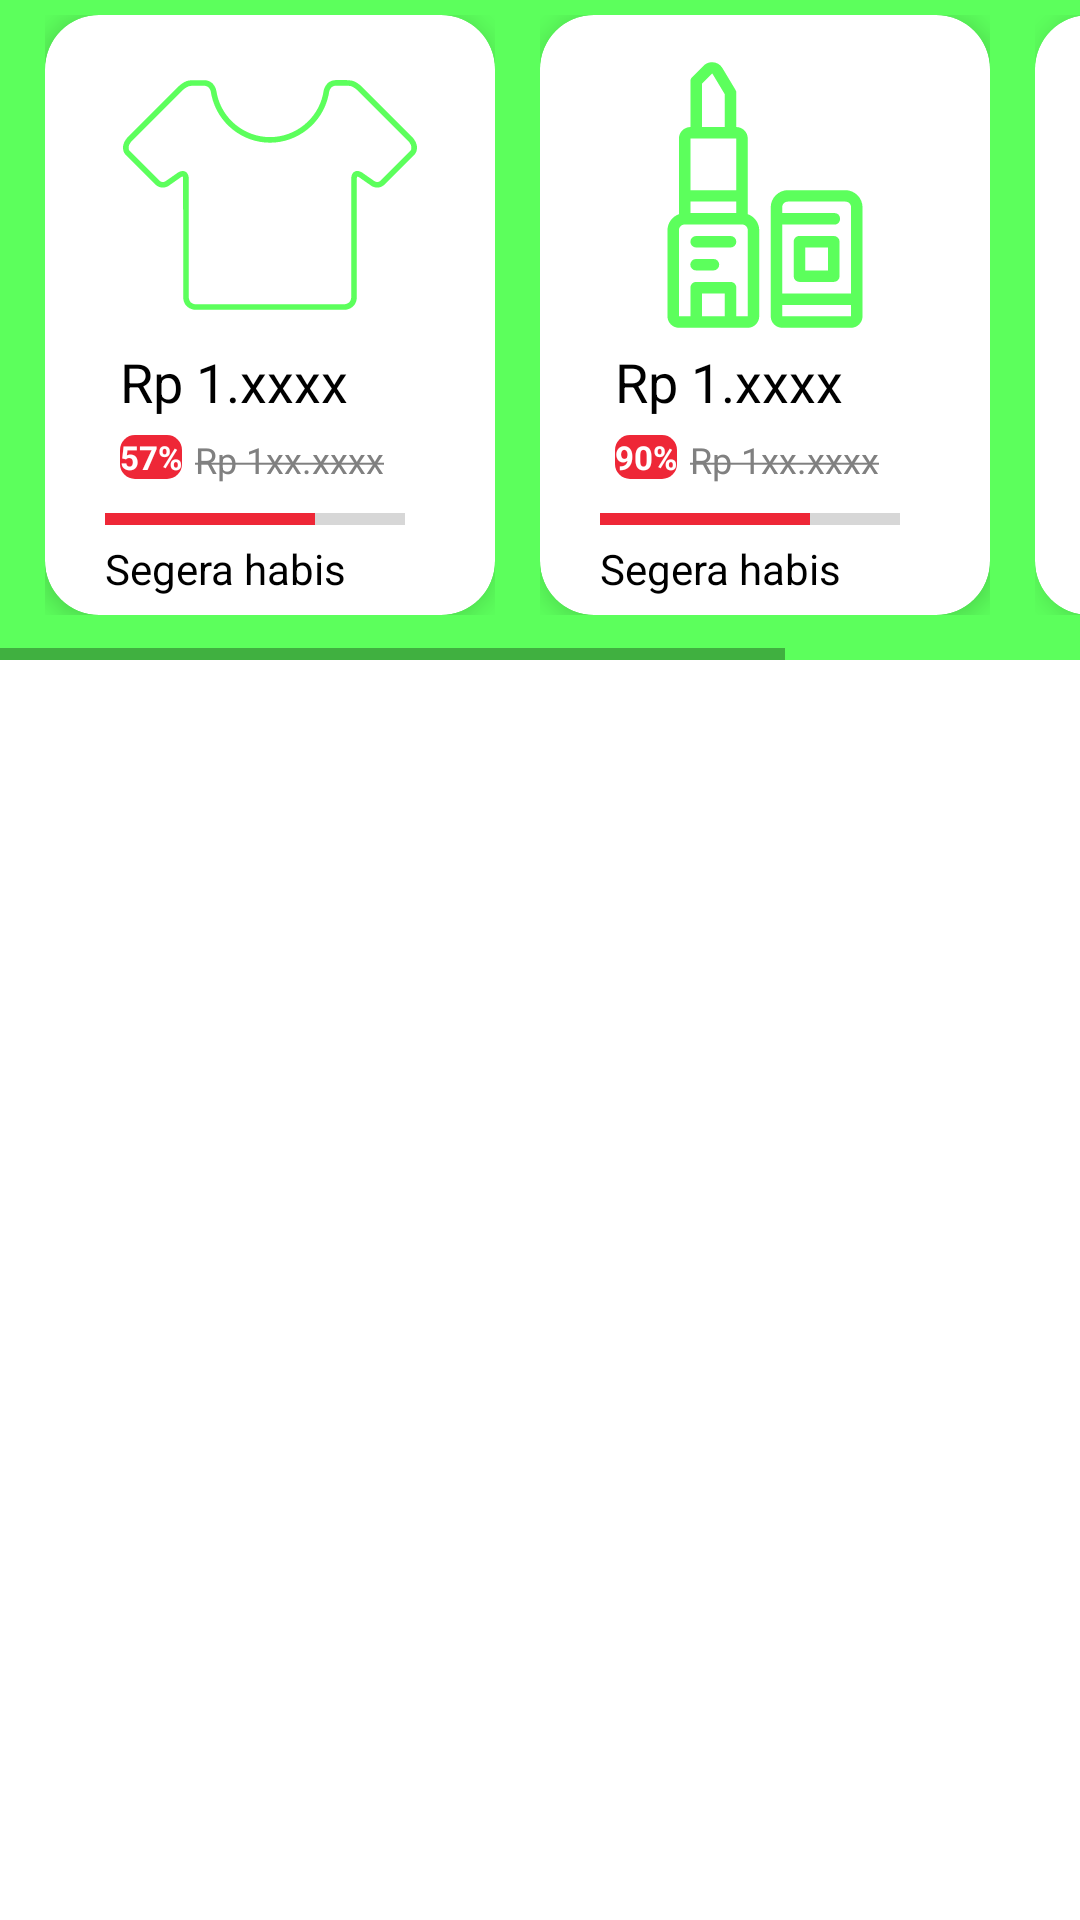

Layout XML and referenced resources for this Android screen:
<!-- AndroidManifest.xml: application theme Theme.Challenge2 -->
<!-- res/layout/scroll_product_tokopedia.xml -->
<?xml version="1.0" encoding="utf-8"?>
<androidx.constraintlayout.widget.ConstraintLayout xmlns:android="http://schemas.android.com/apk/res/android"
    xmlns:app="http://schemas.android.com/apk/res-auto"
    android:layout_width="match_parent"
    android:layout_height="match_parent">

    <HorizontalScrollView
        android:layout_width="match_parent"
        android:layout_height="wrap_content"
        app:layout_constraintEnd_toEndOf="parent"
        app:layout_constraintStart_toStartOf="parent"
        app:layout_constraintTop_toTopOf="parent">

        <androidx.constraintlayout.widget.ConstraintLayout
            android:layout_width="wrap_content"
            android:layout_height="220dp"
            android:background="@color/green_toko">

            <androidx.constraintlayout.widget.ConstraintLayout
                android:id="@+id/video_1"
                android:layout_width="wrap_content"
                android:layout_height="wrap_content"
                android:layout_marginStart="15dp"
                android:layout_marginTop="5dp"
                app:layout_constraintStart_toStartOf="parent"
                app:layout_constraintTop_toTopOf="parent">

                <androidx.cardview.widget.CardView
                    android:layout_width="150dp"
                    android:layout_height="200dp"
                    app:cardBackgroundColor="@color/white"
                    app:cardCornerRadius="18dp"
                    app:cardElevation="5dp"
                    app:layout_constraintStart_toStartOf="parent"
                    app:layout_constraintTop_toTopOf="parent">

                    <ImageView
                        android:layout_width="100dp"
                        android:layout_height="100dp"
                        android:layout_marginStart="25dp"
                        android:layout_marginTop="10dp"
                        android:layout_marginEnd="25dp"
                        android:src="@drawable/ic_clothes_tokped" />

                    <TextView
                        android:layout_width="wrap_content"
                        android:layout_height="wrap_content"
                        android:layout_marginStart="25dp"
                        android:layout_marginTop="110dp"
                        android:text="Rp 1.xxxx"
                        android:textColor="@color/black"
                        android:textSize="18sp" />

                    <TextView
                        android:layout_width="wrap_content"
                        android:layout_height="wrap_content"
                        android:layout_marginStart="25dp"
                        android:layout_marginTop="140dp"
                        android:background="@drawable/bg_solid_red"
                        android:text="57%"
                        android:textAlignment="center"
                        android:textColor="@color/white"
                        android:textSize="11sp"
                        android:textStyle="bold" />

                    <TextView
                        android:layout_width="wrap_content"
                        android:layout_height="wrap_content"
                        android:layout_marginStart="50dp"
                        android:layout_marginTop="140dp"
                        android:text="@string/price_1st"
                        android:textColor="@color/gray"
                        android:textSize="12sp" />

                    <ProgressBar
                        android:id="@+id/progressBar2"
                        style="?android:attr/progressBarStyleHorizontal"
                        android:layout_width="100dp"
                        android:layout_height="wrap_content"
                        android:layout_marginStart="20dp"
                        android:layout_marginTop="160dp"
                        android:progress="70"
                        android:theme="@style/ProgressBarStyle" />

                    <TextView
                        android:layout_width="wrap_content"
                        android:layout_height="wrap_content"
                        android:layout_marginStart="20dp"
                        android:layout_marginTop="175dp"
                        android:text="Segera habis"
                        android:textColor="@color/black" />

                </androidx.cardview.widget.CardView>
            </androidx.constraintlayout.widget.ConstraintLayout>

            <androidx.constraintlayout.widget.ConstraintLayout
                android:id="@+id/video_2"
                android:layout_width="wrap_content"
                android:layout_height="wrap_content"
                android:layout_marginStart="15dp"
                android:layout_marginTop="5dp"
                app:layout_constraintStart_toEndOf="@id/video_1"
                app:layout_constraintTop_toTopOf="parent">

                <androidx.cardview.widget.CardView
                    android:layout_width="150dp"
                    android:layout_height="200dp"
                    app:cardBackgroundColor="@color/white"
                    app:cardCornerRadius="18dp"
                    app:cardElevation="5dp"
                    app:layout_constraintStart_toStartOf="parent"
                    app:layout_constraintTop_toTopOf="parent">

                    <ImageView
                        android:layout_width="100dp"
                        android:layout_height="100dp"
                        android:layout_marginStart="25dp"
                        android:layout_marginTop="10dp"
                        android:layout_marginEnd="25dp"
                        android:src="@drawable/ic_lipstick_green" />

                    <TextView
                        android:layout_width="wrap_content"
                        android:layout_height="wrap_content"
                        android:layout_marginStart="25dp"
                        android:layout_marginTop="110dp"
                        android:text="Rp 1.xxxx"
                        android:textColor="@color/black"
                        android:textSize="18sp" />

                    <TextView
                        android:layout_width="wrap_content"
                        android:layout_height="wrap_content"
                        android:layout_marginStart="25dp"
                        android:layout_marginTop="140dp"
                        android:background="@drawable/bg_solid_red"
                        android:text="90%"
                        android:textAlignment="center"
                        android:textColor="@color/white"
                        android:textSize="11sp"
                        android:textStyle="bold" />

                    <TextView
                        android:layout_width="wrap_content"
                        android:layout_height="wrap_content"
                        android:layout_marginStart="50dp"
                        android:layout_marginTop="140dp"
                        android:text="@string/price_1st"
                        android:textColor="@color/gray"
                        android:textSize="12sp" />

                    <ProgressBar
                        style="?android:attr/progressBarStyleHorizontal"
                        android:layout_width="100dp"
                        android:layout_height="wrap_content"
                        android:layout_marginStart="20dp"
                        android:layout_marginTop="160dp"
                        android:progress="70"
                        android:theme="@style/ProgressBarStyle" />

                    <TextView
                        android:layout_width="wrap_content"
                        android:layout_height="wrap_content"
                        android:layout_marginStart="20dp"
                        android:layout_marginTop="175dp"
                        android:text="Segera habis"
                        android:textColor="@color/black" />

                </androidx.cardview.widget.CardView>
            </androidx.constraintlayout.widget.ConstraintLayout>

            <androidx.constraintlayout.widget.ConstraintLayout
                android:id="@+id/video_3"
                android:layout_width="wrap_content"
                android:layout_height="wrap_content"
                android:layout_marginStart="15dp"
                android:layout_marginTop="5dp"
                app:layout_constraintStart_toEndOf="@id/video_2"
                app:layout_constraintTop_toTopOf="parent">

                <androidx.cardview.widget.CardView
                    android:layout_width="150dp"
                    android:layout_height="200dp"
                    app:cardBackgroundColor="@color/white"
                    app:cardCornerRadius="18dp"
                    app:cardElevation="5dp"
                    app:layout_constraintStart_toStartOf="parent"
                    app:layout_constraintTop_toTopOf="parent">

                    <ImageView
                        android:layout_width="100dp"
                        android:layout_height="100dp"
                        android:layout_marginStart="25dp"
                        android:layout_marginTop="10dp"
                        android:layout_marginEnd="25dp"
                        android:src="@drawable/ic__pants_tokped" />

                    <TextView
                        android:layout_width="wrap_content"
                        android:layout_height="wrap_content"
                        android:layout_marginStart="25dp"
                        android:layout_marginTop="110dp"
                        android:text="Rp 1.xxxx"
                        android:textColor="@color/black"
                        android:textSize="18sp" />

                    <TextView
                        android:layout_width="wrap_content"
                        android:layout_height="wrap_content"
                        android:layout_marginStart="25dp"
                        android:layout_marginTop="140dp"
                        android:background="@drawable/bg_solid_red"
                        android:text="57%"
                        android:textAlignment="center"
                        android:textColor="@color/white"
                        android:textSize="11sp"
                        android:textStyle="bold" />

                    <TextView
                        android:layout_width="wrap_content"
                        android:layout_height="wrap_content"
                        android:layout_marginStart="50dp"
                        android:layout_marginTop="140dp"
                        android:text="@string/price_1st"
                        android:textColor="@color/gray"
                        android:textSize="12sp" />

                    <ProgressBar
                        style="?android:attr/progressBarStyleHorizontal"
                        android:layout_width="100dp"
                        android:layout_height="wrap_content"
                        android:layout_marginStart="20dp"
                        android:layout_marginTop="160dp"
                        android:progress="70"
                        android:theme="@style/ProgressBarStyle" />

                    <TextView
                        android:layout_width="wrap_content"
                        android:layout_height="wrap_content"
                        android:layout_marginStart="20dp"
                        android:layout_marginTop="175dp"
                        android:text="Segera habis"
                        android:textColor="@color/black" />

                </androidx.cardview.widget.CardView>
            </androidx.constraintlayout.widget.ConstraintLayout>


        </androidx.constraintlayout.widget.ConstraintLayout>

    </HorizontalScrollView>

</androidx.constraintlayout.widget.ConstraintLayout>
<!-- resources referenced by this layout -->
<resources>
  <color name="black">#FF000000</color>
  <color name="gray">#808080</color>
  <color name="green_toko">#5CFF5C</color>
  <color name="white">#FFFFFFFF</color>
  <!-- drawable bg_solid_red (drawable) -->
  <?xml version="1.0" encoding="utf-8"?>
  <shape xmlns:android="http://schemas.android.com/apk/res/android"
      android:shape="rectangle">
  
      <solid android:color="@color/red_youth" />
      <corners android:radius="5dp" />
  
  </shape>
  <!-- drawable ic__pants_tokped: vector/xml drawable (drawable, 2179 chars, omitted) -->
  <!-- drawable ic_clothes_tokped: vector/xml drawable (drawable, 2176 chars, omitted) -->
  <!-- drawable ic_lipstick_green: vector/xml drawable (drawable, 2792 chars, omitted) -->
  <string name="price_1st"><strike>Rp 1xx.xxxx</strike></string>
  <style name="ProgressBarStyle">
          <item name="colorAccent">@color/red_youth</item>
      </style>
  <style name="Theme.Challenge2" parent="Theme.MaterialComponents.DayNight.NoActionBar">
          
          <item name="colorPrimary">@color/islamic_green</item>
          <item name="colorPrimaryVariant">@color/islamic_green</item>
          <item name="colorOnPrimary">@color/white</item>
          
          <item name="colorSecondary">@color/teal_200</item>
          <item name="colorSecondaryVariant">@color/teal_700</item>
          <item name="colorOnSecondary">@color/black</item>
          
          <item name="android:statusBarColor" tools:targetApi="l">?attr/colorPrimaryVariant</item>
          
      </style>
  <color name="red_youth">#EE2737</color>
  <color name="islamic_green">#00AA13</color>
  <color name="teal_200">#FF03DAC5</color>
  <color name="teal_700">#FF018786</color>
</resources>
